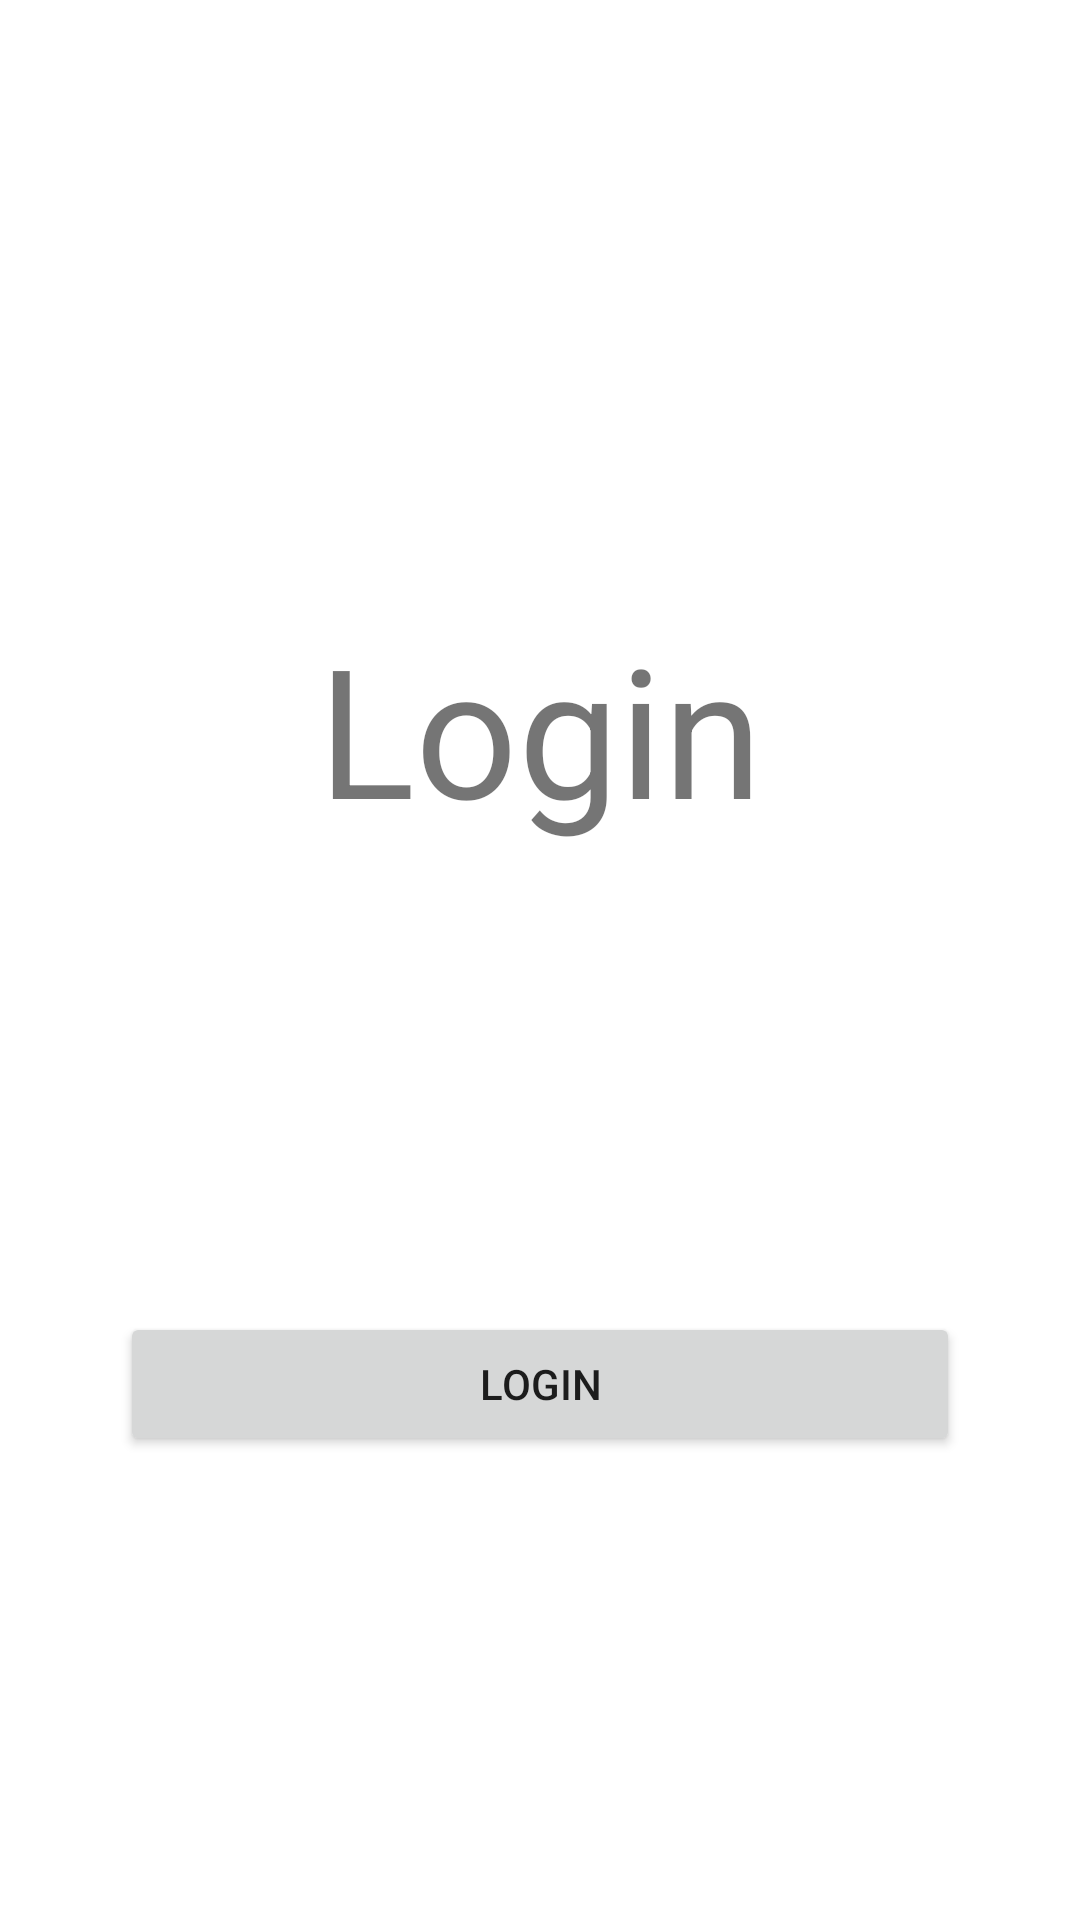

Produce the Android XML layout that renders to this screen, including the resource entries it uses.
<!-- AndroidManifest.xml: application theme Theme.TidbitAStudyApp -->
<!-- res/layout/activity_login.xml -->
<?xml version="1.0" encoding="utf-8"?>
<androidx.constraintlayout.widget.ConstraintLayout xmlns:android="http://schemas.android.com/apk/res/android"
    xmlns:app="http://schemas.android.com/apk/res-auto"
    xmlns:tools="http://schemas.android.com/tools"
    android:layout_width="match_parent"
    android:layout_height="match_parent"
    tools:context=".LoginActivity">

    <TextView
        android:id="@+id/login_title_textview"
        android:layout_width="wrap_content"
        android:layout_height="wrap_content"
        android:layout_marginStart="40dp"
        android:layout_marginEnd="40dp"
        android:onClick="onLoginPressed"
        android:text="Login"
        android:textSize="60sp"
        app:layout_constraintBottom_toBottomOf="@id/linearLayout"
        app:layout_constraintEnd_toEndOf="parent"
        app:layout_constraintStart_toStartOf="parent"
        app:layout_constraintTop_toTopOf="parent" />

    <LinearLayout
        android:id="@+id/linearLayout"
        android:layout_width="0dp"
        android:layout_height="wrap_content"
        android:orientation="vertical"
        app:layout_constraintBottom_toBottomOf="parent"
        app:layout_constraintEnd_toEndOf="parent"
        app:layout_constraintStart_toStartOf="parent"
        app:layout_constraintTop_toBottomOf="@+id/login_title_textview">

        <Button
            android:id="@+id/shopping_list_button"
            android:layout_width="match_parent"
            android:layout_height="wrap_content"
            android:layout_marginStart="40dp"
            android:layout_marginEnd="40dp"
            android:onClick="onLoginPressed"
            android:text="Login" />
    </LinearLayout>
</androidx.constraintlayout.widget.ConstraintLayout>
<!-- resources referenced by this layout -->
<resources>
  <style name="Theme.TidbitAStudyApp" parent="Theme.MaterialComponents.DayNight.DarkActionBar">
          
          <item name="colorPrimary">@color/olive_500</item>
          <item name="colorPrimaryVariant">@color/olive_700</item>
          <item name="colorOnPrimary">@color/white</item>
          
          <item name="colorSecondary">@color/blue_200</item>
          <item name="colorSecondaryVariant">@color/blue_700</item>
          <item name="colorOnSecondary">@color/black</item>
          
          <item name="android:statusBarColor">?attr/colorPrimaryVariant</item>
          
      </style>
  <color name="olive_500">#76886F</color>
  <color name="olive_700">#4E5551</color>
  <color name="white">#FFFFFFFF</color>
  <color name="blue_200">#B2CCD1</color>
  <color name="blue_700">#556D71</color>
  <color name="black">#FF000000</color>
</resources>
